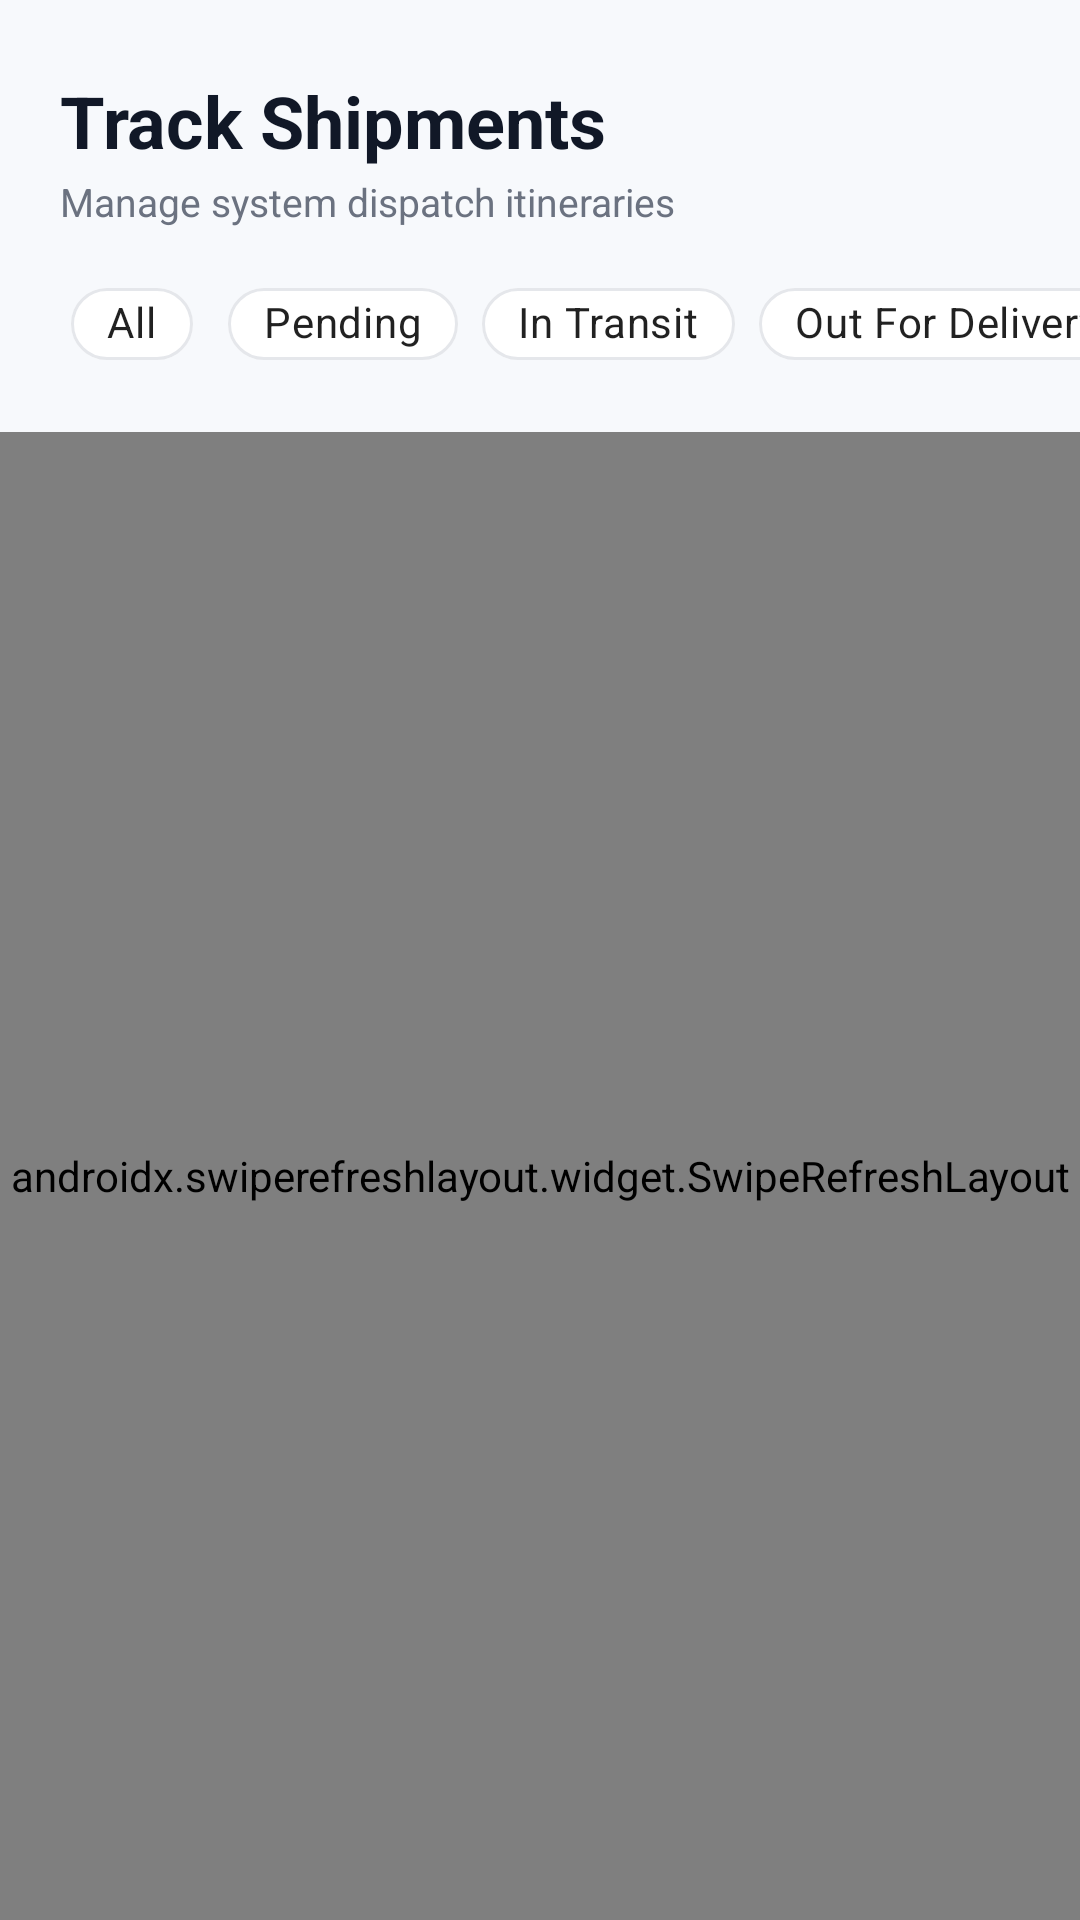

This screen was rendered from an Android layout file. Write that file and the resources it references.
<!-- AndroidManifest.xml: application theme Theme.SCMS -->
<!-- res/layout/fragment_deliveries.xml -->
<?xml version="1.0" encoding="utf-8"?>
<androidx.coordinatorlayout.widget.CoordinatorLayout
    xmlns:android="http://schemas.android.com/apk/res/android"
    xmlns:app="http://schemas.android.com/apk/res-auto"
    android:layout_width="match_parent"
    android:layout_height="match_parent"
    android:background="#F7F9FC">

    <LinearLayout
        android:layout_width="match_parent"
        android:layout_height="match_parent"
        android:orientation="vertical">

        <LinearLayout
            android:layout_width="match_parent"
            android:layout_height="wrap_content"
            android:orientation="vertical"
            android:paddingHorizontal="20dp"
            android:paddingTop="24dp"
            android:paddingBottom="12dp">

            <TextView
                android:layout_width="wrap_content"
                android:layout_height="wrap_content"
                android:text="Track Shipments"
                android:textSize="24sp"
                android:textStyle="bold"
                android:textColor="#111827" />

            <TextView
                android:layout_width="wrap_content"
                android:layout_height="wrap_content"
                android:text="Manage system dispatch itineraries"
                android:textSize="13sp"
                android:textColor="#6B7280"
                android:layout_marginTop="2dp" />
        </LinearLayout>

        <HorizontalScrollView
            android:layout_width="match_parent"
            android:layout_height="wrap_content"
            android:scrollbars="none"
            android:clipToPadding="false"
            android:paddingHorizontal="20dp"
            android:layout_marginBottom="16dp">

            <LinearLayout
                android:layout_width="wrap_content"
                android:layout_height="wrap_content"
                android:orientation="horizontal"
                android:gravity="center_vertical">

                <com.google.android.material.chip.Chip
                    android:id="@+id/chipAll"
                    style="@style/Widget.MaterialComponents.Chip.Filter"
                    android:layout_width="wrap_content"
                    android:layout_height="40dp"
                    android:text="All"
                    android:layout_marginEnd="8dp"
                    app:chipBackgroundColor="@color/white"
                    app:chipStrokeColor="#E5E7EB"
                    app:chipStrokeWidth="1dp"
                    app:cornerRadius="20dp" />

                <com.google.android.material.chip.Chip
                    android:id="@+id/chipPending"
                    style="@style/Widget.MaterialComponents.Chip.Filter"
                    android:layout_width="wrap_content"
                    android:layout_height="40dp"
                    android:text="Pending"
                    android:layout_marginEnd="8dp"
                    app:chipBackgroundColor="@color/white"
                    app:chipStrokeColor="#E5E7EB"
                    app:chipStrokeWidth="1dp"
                    app:cornerRadius="20dp" />

                <com.google.android.material.chip.Chip
                    android:id="@+id/chipInTransit"
                    style="@style/Widget.MaterialComponents.Chip.Filter"
                    android:layout_width="wrap_content"
                    android:layout_height="40dp"
                    android:text="In Transit"
                    android:layout_marginEnd="8dp"
                    app:chipBackgroundColor="@color/white"
                    app:chipStrokeColor="#E5E7EB"
                    app:chipStrokeWidth="1dp"
                    app:cornerRadius="20dp" />

                <com.google.android.material.chip.Chip
                    android:id="@+id/chipOutForDelivery"
                    style="@style/Widget.MaterialComponents.Chip.Filter"
                    android:layout_width="wrap_content"
                    android:layout_height="40dp"
                    android:text="Out For Delivery"
                    android:layout_marginEnd="8dp"
                    app:chipBackgroundColor="@color/white"
                    app:chipStrokeColor="#E5E7EB"
                    app:chipStrokeWidth="1dp"
                    app:cornerRadius="20dp" />

                <com.google.android.material.chip.Chip
                    android:id="@+id/chipDelivered"
                    style="@style/Widget.MaterialComponents.Chip.Filter"
                    android:layout_width="wrap_content"
                    android:layout_height="40dp"
                    android:text="Delivered"
                    app:chipBackgroundColor="@color/white"
                    app:chipStrokeColor="#E5E7EB"
                    app:chipStrokeWidth="1dp"
                    app:cornerRadius="20dp" />
            </LinearLayout>
        </HorizontalScrollView>

        <FrameLayout
            android:layout_width="match_parent"
            android:layout_height="match_parent">

            <ProgressBar
                android:id="@+id/progressBar"
                android:layout_width="36dp"
                android:layout_height="36dp"
                android:layout_gravity="center"
                android:indeterminateTint="#0062FF"
                android:visibility="gone" />

            <LinearLayout
                android:id="@+id/layoutEmptyState"
                android:layout_width="wrap_content"
                android:layout_height="wrap_content"
                android:orientation="vertical"
                android:gravity="center"
                android:layout_gravity="center"
                android:visibility="gone">
                <TextView
                    android:layout_width="wrap_content"
                    android:layout_height="wrap_content"
                    android:text="📭"
                    android:textSize="44sp" />
                <TextView
                    android:id="@+id/tvEmpty"
                    android:layout_width="wrap_content"
                    android:layout_height="wrap_content"
                    android:text="No deliveries scheduled"
                    android:textSize="14sp"
                    android:textColor="#9CA3AF"
                    android:layout_marginTop="8dp" />
            </LinearLayout>

            <androidx.swiperefreshlayout.widget.SwipeRefreshLayout
                android:id="@+id/swipeRefresh"
                android:layout_width="match_parent"
                android:layout_height="match_parent">

                <androidx.recyclerview.widget.RecyclerView
                    android:id="@+id/recyclerView"
                    android:layout_width="match_parent"
                    android:layout_height="match_parent"
                    android:clipToPadding="false"
                    android:paddingTop="4dp"
                    android:paddingBottom="92dp" />
            </androidx.swiperefreshlayout.widget.SwipeRefreshLayout>
        </FrameLayout>
    </LinearLayout>
</androidx.coordinatorlayout.widget.CoordinatorLayout>
<!-- resources referenced by this layout -->
<resources>
  <color name="white">#FFFFFF</color>
  <style name="Theme.SCMS" parent="Theme.MaterialComponents.Light.NoActionBar">
          <item name="colorPrimary">@color/primary</item>
          <item name="colorPrimaryVariant">@color/primary_dark</item>
          <item name="colorOnPrimary">@color/white</item>
          <item name="colorSecondary">@color/primary</item>
          <item name="colorOnSecondary">@color/white</item>
          <item name="android:windowBackground">@color/background</item>
          <item name="android:statusBarColor">@color/surface</item>
          <item name="android:windowLightStatusBar">true</item>
      </style>
  <color name="primary">#1D4ED8</color>
  <color name="primary_dark">#1E40AF</color>
  <color name="background">#F8FAFC</color>
  <color name="surface">#FFFFFF</color>
</resources>
